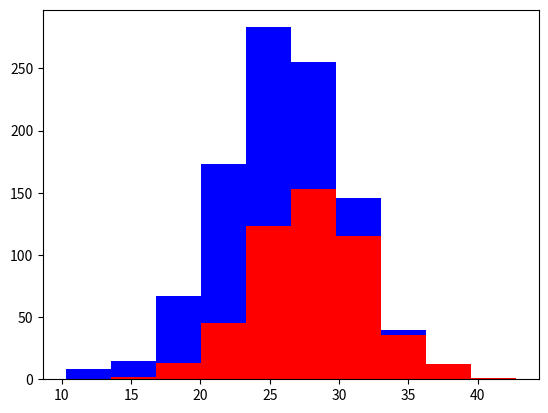

This figure's Python source:
import numpy as np
import matplotlib.pyplot as plt

grey_hieght = 28+ 4 * np.random.randn(500)
lab_hiegt = 24+ 4* np.random.randn(500)

plt.hist([grey_hieght,lab_hiegt],stacked = True,color = ['r','b'])
plt.show()

